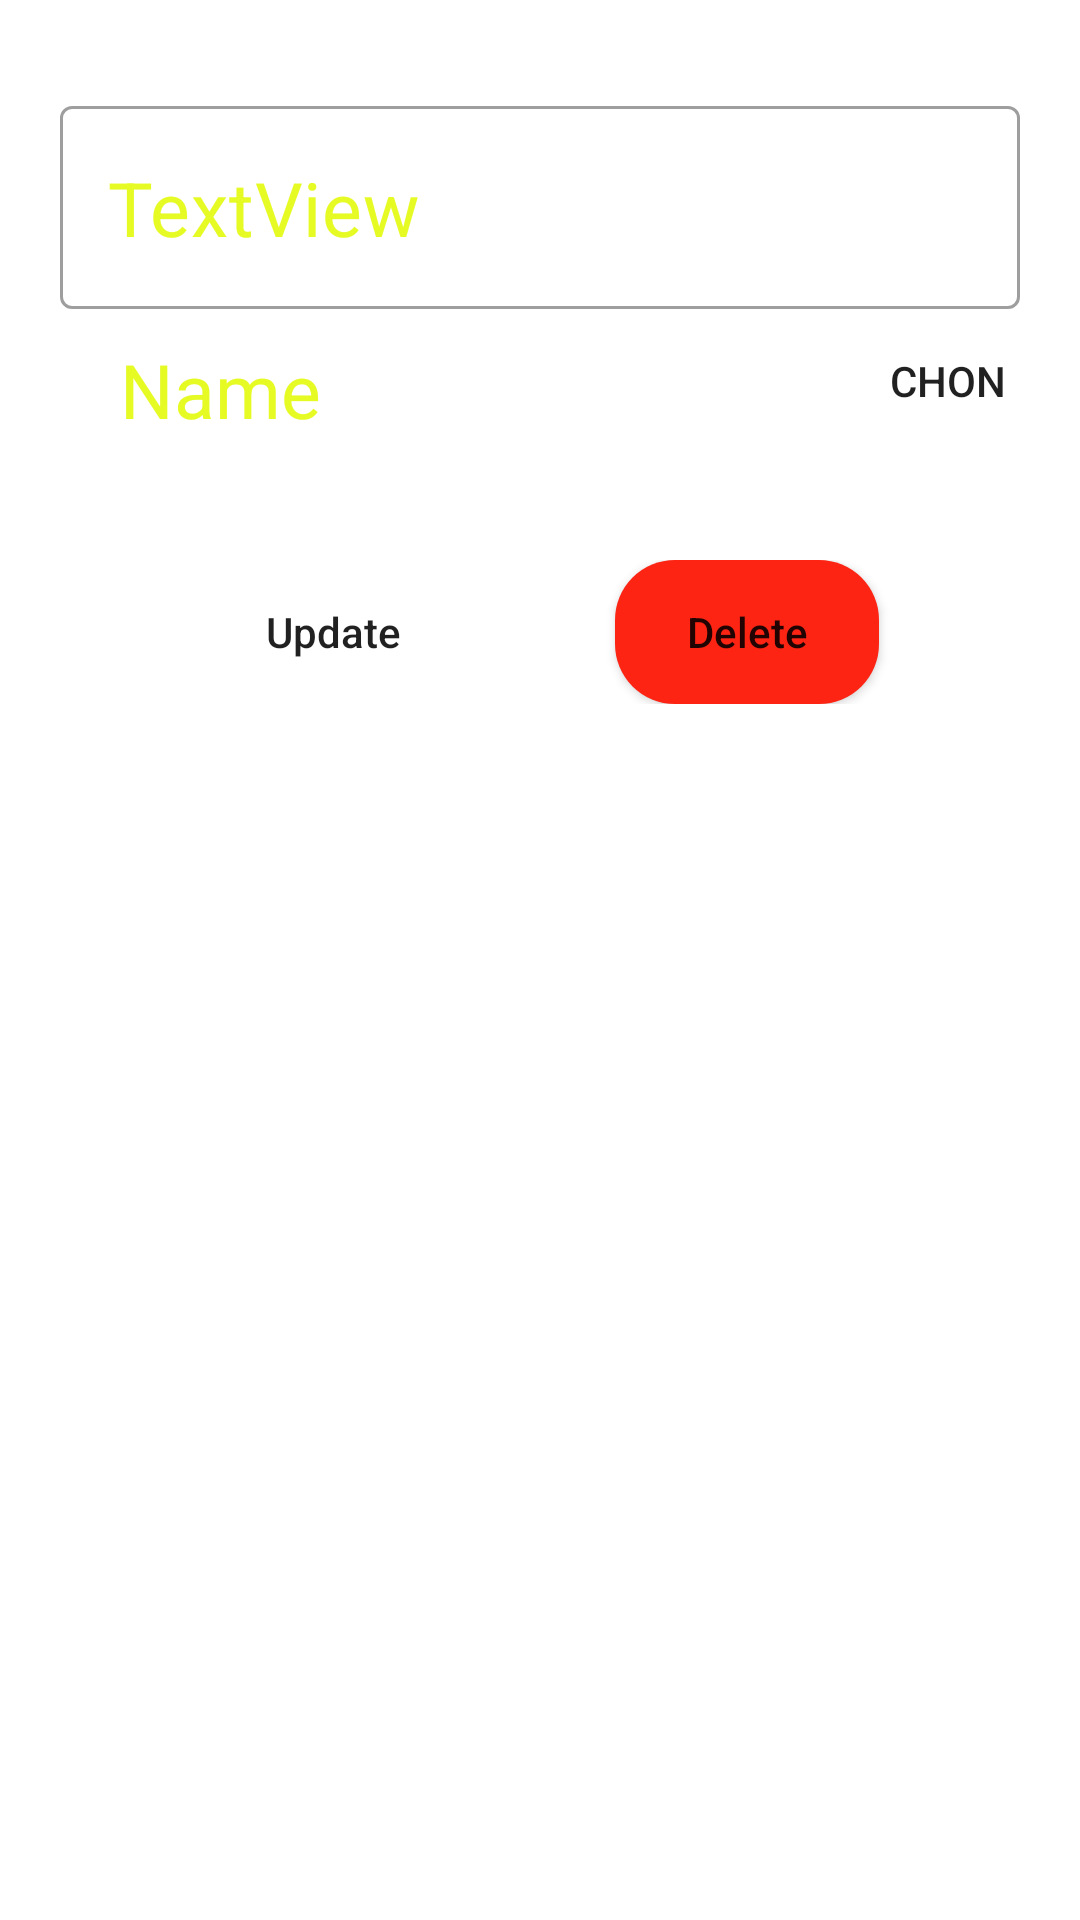

This screen was rendered from an Android layout file. Write that file and the resources it references.
<!-- AndroidManifest.xml: application theme Theme.Thietkegiaodien -->
<!-- res/layout/dialog_loaichi.xml -->
<?xml version="1.0" encoding="utf-8"?>
<RelativeLayout xmlns:android="http://schemas.android.com/apk/res/android"
    xmlns:app="http://schemas.android.com/apk/res-auto"
    xmlns:tools="http://schemas.android.com/tools"
    android:layout_width="match_parent"
    android:layout_height="wrap_content"
    android:background="@drawable/background_item_list_loaichi">

<com.google.android.material.textfield.TextInputLayout
    style="@style/Widget.MaterialComponents.TextInputLayout.OutlinedBox"
    android:id="@+id/TextInputLayout"
    android:layout_width="match_parent"
    android:layout_marginTop="30dp"
    android:layout_marginRight="20dp"
    android:layout_marginLeft="20dp"
    android:layout_height="wrap_content">
    <EditText
        android:id="@+id/edittextDiaLogLoaiChi"
        android:layout_width="match_parent"
        android:layout_height="wrap_content"
        android:paddingLeft="30dp"
        android:text="TextView"
        android:textColor="@color/yellow"
        android:textSize="25sp" />
</com.google.android.material.textfield.TextInputLayout>

    <TextView
        android:id="@+id/editTextDateDialog"
        android:layout_width="wrap_content"
        android:layout_height="wrap_content"
        android:layout_marginTop="10dp"
        android:layout_marginLeft="20dp"
        android:ems="10"
        android:layout_below="@+id/TextInputLayout"
        android:paddingLeft="20dp"
        android:text="Name"
        android:textColor="@color/yellow"
        android:textSize="25sp" />

    <Button
        android:id="@+id/chonDateDialog"
        android:layout_width="wrap_content"
        android:layout_height="wrap_content"
        android:layout_below="@id/TextInputLayout"
        android:layout_alignParentRight="true"
        android:background="@drawable/buttonupdate"
        android:text="Chon"
        app:backgroundTint="@color/buton" />

<LinearLayout
    android:layout_below="@id/editTextDateDialog"
    android:orientation="horizontal"
    android:layout_width="match_parent"
    android:gravity="center"
    android:layout_marginTop="40dp"
    android:layout_marginBottom="10dp"
    android:layout_height="wrap_content">
    <Button
        android:id="@+id/updateLoaiChi"
        android:layout_width="wrap_content"
        android:layout_height="wrap_content"
        android:background="@drawable/buttonupdate"
        android:text="@string/update"
        android:textAllCaps="false"
        android:layout_marginRight="50dp"
        app:backgroundTint="@color/teal_200" />
    <Button
        android:id="@+id/deleteLoaiChi"
        android:layout_width="wrap_content"
        android:layout_height="wrap_content"
        android:background="@drawable/buttondelete"
        android:text="@string/delete"
        android:textAllCaps="false"
        app:backgroundTint="@color/mred" />
</LinearLayout>

</RelativeLayout>
<!-- resources referenced by this layout -->
<resources>
  <color name="buton">#607d8b</color>
  <color name="mred">#FD2414</color>
  <color name="teal_200">#FF03DAC5</color>
  <color name="yellow">#E6FA24</color>
  <!-- drawable buttondelete (drawable) -->
  <?xml version="1.0" encoding="utf-8"?>
  <shape xmlns:android="http://schemas.android.com/apk/res/android"
      android:shape="rectangle">
      <solid android:color="@color/mred"/>
      <corners android:radius="20dp"/>
  </shape>
  <string name="delete">Delete</string>
  <string name="update">Update</string>
  <style name="Theme.Thietkegiaodien" parent="Theme.MaterialComponents.DayNight.NoActionBar">
          
          <item name="colorPrimary">@color/purple_500</item>
          <item name="colorPrimaryVariant">@color/purple_700</item>
          <item name="colorOnPrimary">@color/white</item>
          
          <item name="colorSecondary">@color/teal_200</item>
          <item name="colorSecondaryVariant">@color/teal_700</item>
          <item name="colorOnSecondary">@color/black</item>
          <item name="drawerArrowStyle">@style/DrawerIcon</item>
  
          <item name="android:listDivider">@android:color/transparent</item>
          <item name="windowActionBar">false</item>
          <item name="windowNoTitle">true</item>
          
          <item name="android:statusBarColor" tools:targetApi="l">?attr/colorPrimaryVariant</item>
          
      </style>
  <color name="purple_500">#FF6200EE</color>
  <color name="purple_700">#FF3700B3</color>
  <color name="white">#FFFFFFFF</color>
  <color name="teal_700">#FF018786</color>
  <color name="black">#FF000000</color>
  <style name="DrawerIcon" parent="Widget.AppCompat.DrawerArrowToggle">
          <item name="color">@color/dark</item>
      </style>
  <color name="dark">#0000CD</color>
</resources>
